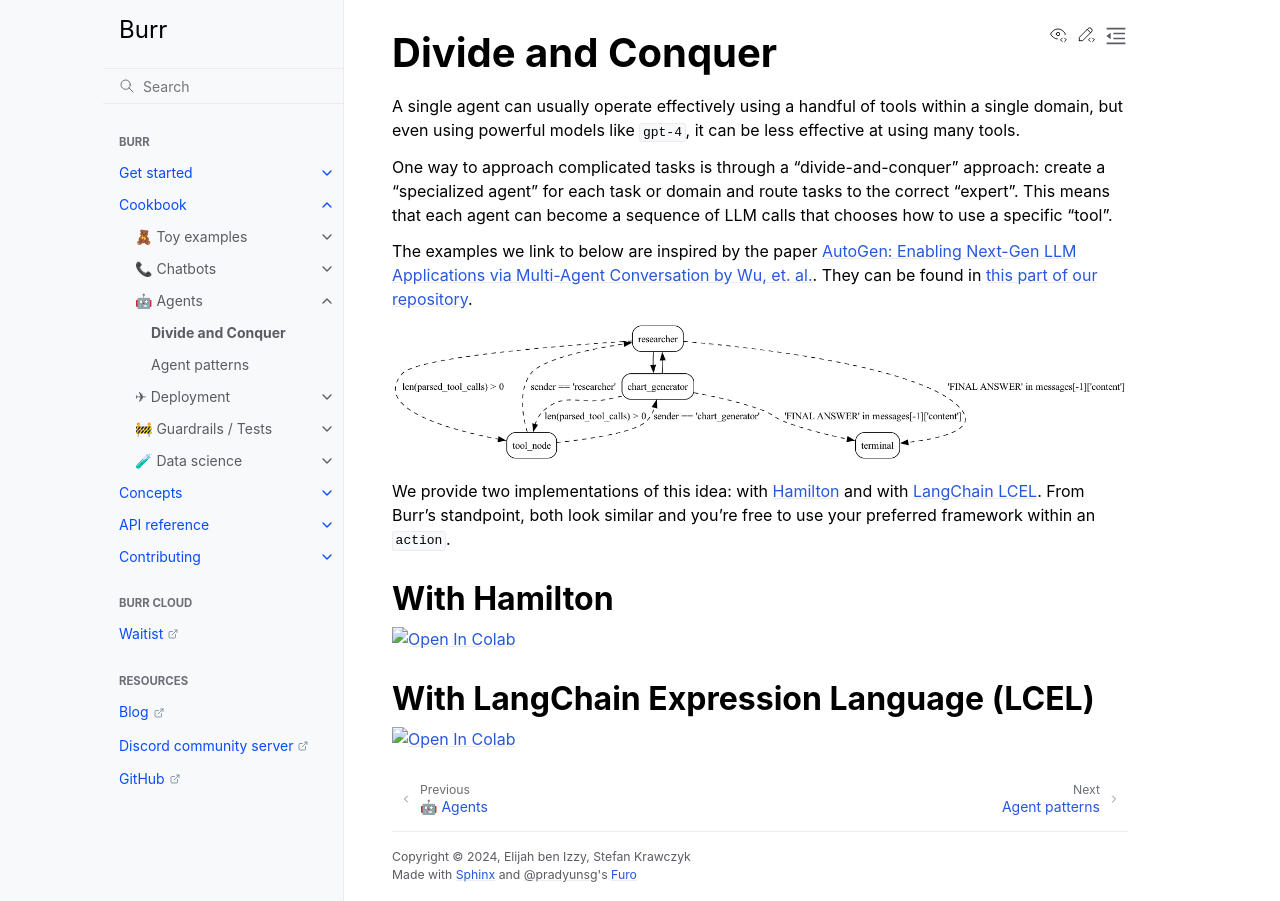

repository: cookpad-research/burr · page: examples/agents/divide-and-conquer/index.html · generator: sphinx

# Divide and Conquer

A single agent can usually operate effectively using a handful of tools within a single domain, but even using powerful models like `gpt-4`, it can be less effective at using many tools.

One way to approach complicated tasks is through a "divide-and-conquer" approach: create a "specialized agent" for each task or domain and route tasks to the correct "expert". This means that each agent can become a sequence of LLM calls that chooses how to use a specific "tool".

The examples we link to below are inspired by the paper [AutoGen: Enabling Next-Gen LLM Applications via Multi-Agent Conversation by Wu, et. al.](https://arxiv.org/abs/2308.08155).
They can be found in [this part of our repository](https://github.com/DAGWorks-Inc/burr/tree/main/examples/multi-agent-collaboration).

![](./_divide-and-conquer.png)

We provide two implementations of this idea: with [Hamilton](https://github.com/DAGWorks-Inc/burr/tree/main/examples/multi-agent-collaboration/hamilton) and with [LangChain LCEL](https://github.com/DAGWorks-Inc/burr/tree/main/examples/multi-agent-collaboration/lcel). From Burr's standpoint, both look similar and you're free to use your preferred framework within an `action`.

## With Hamilton

<a target="_blank" href="https://colab.research.google.com/github/dagworks-inc/burr/blob/main/examples/multi-agent-collaboration/hamilton/notebook.ipynb">
    <img src="https://colab.research.google.com/assets/colab-badge.svg" alt="Open In Colab"/>
</a>



## With LangChain Expression Language (LCEL)

<a target="_blank" href="https://colab.research.google.com/github/dagworks-inc/burr/blob/main/examples/multi-agent-collaboration/lcel/notebook.ipynb">
    <img src="https://colab.research.google.com/assets/colab-badge.svg" alt="Open In Colab"/>
</a>
